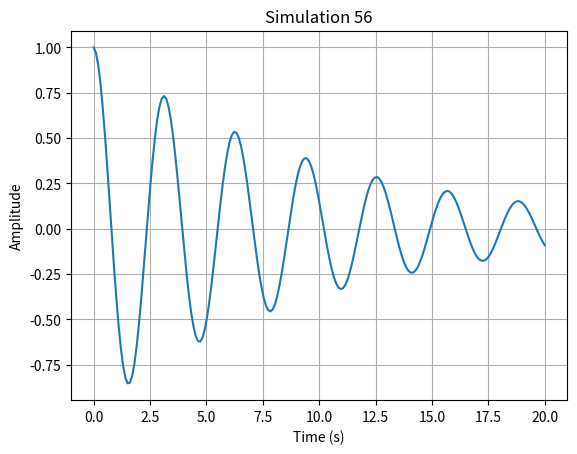

Write the Python code that produced this figure.
import numpy as np
import matplotlib.pyplot as plt

def run_simulation():
    # Short physics simulation: damped harmonic oscillator
    t = np.linspace(0, 20, 200)
    gamma = 0.1
    omega = 2.0
    y = np.exp(-gamma * t) * np.cos(omega * t)
    
    plt.figure()
    plt.plot(t, y)
    plt.title("Simulation 56")
    plt.xlabel("Time (s)")
    plt.ylabel("Amplitude")
    plt.grid(True)
    plt.savefig("sim_56.png")
    plt.close()

if __name__ == "__main__":
    run_simulation()
